pico-8 play session: mixed d-pad (fixed 12-tick cycle), after a click and taps of 🅾, ❎, 🅾+❎, 🅾 in the second before t = 0

[t = 2 s] mixed d-pad (1.2s cycle ×~1): → ← ↑ ↓ + 🅾/❎ taps, ~2s
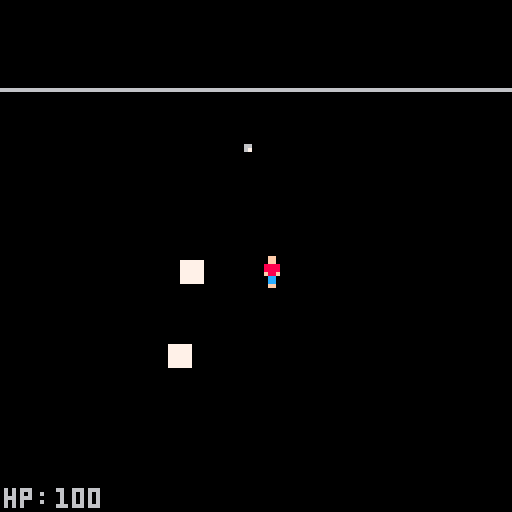
[t = 6 s] mixed d-pad (1.2s cycle ×~5): → ← ↑ ↓ + 🅾/❎ taps, ~6s
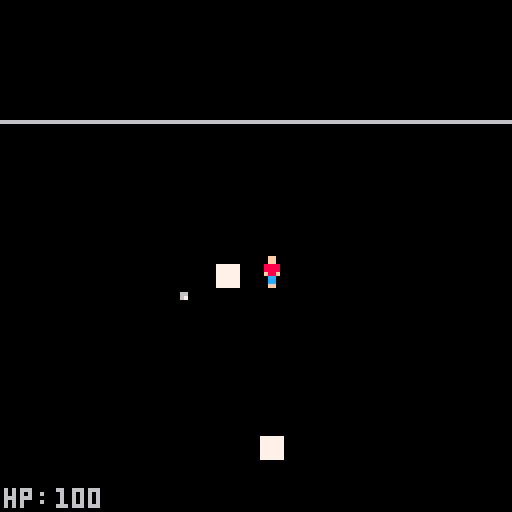

pico-8 cartridge
version 43
__lua__
function _init()
	ipl()
	ipr()
	iene()
	playarea=200
	avoid=35
	
	act=1
end

function _update()
	if btnp(4) and act==1 then
		act=0
	elseif btnp(4) and act==0 then
		act=1
	end
	
	if act==1 then
		upl()
		upr()
		uene()
		enec()
	end
	
	inbound(pl,playarea)
end

function _draw()
		cls()
		
	if act==1 then
		rect(0,0,playarea,playarea)
		camera(pl.x-64,pl.y-64)
		print("hp:",pl.x-63,pl.y+58)
		print(pl.hp,pl.x-50,pl.y+58)
		
		dpl()
		dpr()
		dene()
		
		--debug
		print(pl.dirc,3,2)
		print(enetick,3,8)
		print(#pr,3,14)
		print(wave,3,20)
	end
	
	--inventory
	if act==0 then
		camera(1,1)
		rect(35,35,50,50)
	end
end
-->8
--player
function ipl()
	pl={
		x=50,
		y=50,
		sp=1,
		speed=2,
		dirc=0,
		sdirc=0,
		hp=100,
		tickpr=0,
		firerate=10,
		lockd=0
	}
end

function upl()
		if btn(0) then
			pl.x-=pl.speed
			pl.dirc=0
		end
		if btn(1) then
			pl.x+=pl.speed
			pl.dirc=1
		end
		if btn(2) then
			pl.y-=pl.speed
			pl.dirc=2
		end
		if btn(3) then
			pl.y+=pl.speed
			pl.dirc=3
		end
		
		if btn(0) and btn(2) then
			pl.dirc=4
		end
		if btn(1) and btn(2) then
			pl.dirc=5
		end
		if btn(0) and btn(3) then
			pl.dirc=6
		end
		if btn(1) and btn(3) then
			pl.dirc=7
		end
		
	 --lock direction
		if btnp(5) and pl.lockd==0 then
			pl.sdirc=pl.dirc
			pl.lockd=1
		elseif btnp(5) and pl.lockd==1 then
			pl.lockd=0
		end
		
		--fire in locked direction
		if pl.lockd==1 then
			pl.dirc=pl.sdirc
		end
		
		--fire rate
		if pl.tickpr<pl.firerate then
			pl.tickpr+=1
		else
			shoot()
			pl.tickpr=0
		end
		
		--player takes damage
		for e in all(ene) do
			cpr(pl,e)
		end
end

function dpl()
	spr(pl.sp,pl.x,pl.y)
	--lock indicator
	if pl.lockd==1 then
		rectfill(pl.x+4,pl.y-3,pl.x+3,pl.y-2)
	end
end
-->8
--shoot
function ipr()
	pr={
	}
	prstat={
		speed=3,
		sp=19,
		dmg=2
	}
end

function upr()
	for p in all(pr) do
		--move pr in dirc
		if p.dirc==0 then
			p.x=p.x-p.speed
		end
		if p.dirc==1 then
			p.x=p.x+p.speed
		end
		if p.dirc==2 then
			p.y=p.y-p.speed
		end
		if p.dirc==3 then
			p.y=p.y+p.speed
		end
		
		if p.dirc==4 then
			p.x=p.x-p.speed
			p.y=p.y-p.speed
		end
		if p.dirc==5 then
			p.x=p.x+p.speed
			p.y=p.y-p.speed
		end
		if p.dirc==6 then
			p.y=p.y+p.speed
			p.x=p.x-p.speed
		end
		if p.dirc==7 then
			p.y=p.y+p.speed
			p.x=p.x+p.speed
		end	
		
		--delete pr off screen	
		if p.x>playarea or p.x<0 then
			del(pr,p)
		end
		if p.y>playarea-6 or p.y<0 then
			del(pr,p)
		end
	end
end

function dpr()
	for p in all(pr) do
		spr(p.sp,p.x,p.y)
	end	
end
--add projectile to array
function shoot()
	add(pr,{
		x=pl.x,
		y=pl.y,
		dirc=pl.dirc,
		speed=prstat.speed,
		sp=prstat.sp,
		dmg=prstat.dmg
	})
end
-->8
--enemy
function iene()
	ene={}
	estat={
		hp=10,
		dmg=2,
		sp=8,
		act=1
	}
	
	enetick=0
	enemaxtick=120
	wave=0
	wavesize=3
	incwave=0
	
end

function uene()
	path(ene,pl)
	
	if wave==0 then
		wavespawn()
	end
	
	if wave-incwave==5 then
		wavesize+=1
		incwave=incwave+5
	end
	
	if enetick<enemaxtick then
		enetick+=1
	else
		wavespawn()
		enetick=0		
	end
	
	for e in all(ene) do
		delene(ene,e)
	
		for p in all(pr) do
			cpr(e,p)
		end
	end 
end

function dene()
	for e in all(ene) do
		spr(e.sp,e.x,e.y)
	end
end
---pathing for enemies
function path(e,p)
	local dx=0
	local dy=0
	
	for en in all(e) do
		dx=p.x-en.x
		dy=p.y-en.y
		if en.act==1 then
			if dx<0 then
				en.x-=1
			end
			if dx>0 then
				en.x+=1
			end
		
			if dy<0 then
				en.y-=1
			end
			if dy>0 then
				en.y+=1
			end
		end
	end
end
--spawn enemies as wavesize
function wavespawn()
	local i=0
	while i<wavesize do
		spawn(ene,estat.sp,playarea,
								avoid)
		i+=1
	end
	wave+=1
	i=0
end
--add enemy to array
function spawn(o,s,range,avoid)
	add(o,{
		x=rng(range,avoid),
		y=rng(range,avoid),
		sp=s,
		hp=estat.hp,
		dmg=estat.dmg,
		act=estat.act
		})
end
--rng for enemy pos spawn
function rng(range,avoid)
	local rn=0
	rn=flr(rnd(range))
	while rn>pl.x-avoid and rn<pl.x+avoid or
							rn>pl.y-avoid and rn<pl.y+avoid do
		
		rn=flr(rnd(range))
	end
	return rn		
end
--delete enemy on 0 hp
function delene(o,e)
	if e.hp<=0 then
		del(o,e)
	end
end
-->8
--collisions
--projectile collision
function cpr(v,o)
	if abs(v.x-o.x)<5 and
				abs(v.y-o.y)<5 then
		v.hp=v.hp-o.dmg
	end
end
-- player inbound collision
function inbound(o,a)
	local lx1=pl.x-2
	local lx2=pl.x+2
	local ly1=pl.y-2
	local ly2=pl.y+2
		
	if o.x>a-5 then
		pl.x=lx1
	end
	if o.x<-2 then
		pl.x=lx2
	end
	if o.y>a-7 then
		pl.y=ly1
	end
	if o.y<0 then
		pl.y=ly2
	end
end

function enec()
	local c=count(ene)
	
	for i=1,c do
		e1=ene[i]
		for j=i+1,c do
			e2=ene[j]
			
			if abs(e1.x-e2.x)<4 and 
						abs(e1.y-e2.y)<4 then
				
				--vergleich x
				if abs(min(e1.x)-pl.x)<abs(min(e2.x)-pl.x) then
					e1.x-=1
				else
					e2.x-=1
				end
				if abs(max(e1.x)-pl.x)<abs(max(e2.x)-pl.x) then
					e1.x+=1
				else
					e2.x+=1
				end
				--vergleich y
				if abs(min(e1.y)-pl.y)<abs(min(e2.y)-pl.y) then
					e1.y-=1
				else
					e2.y-=1
				end
				if abs(max(e1.y)-pl.y)<abs(max(e2.y)-pl.y) then
					e1.y+=1
				else
					e2.y+=1
				end
				
			end
		end
	end
end

--still need pickup collision
__gfx__
00000000000ff000000000000000000000000000000a000000000000000000000000000000000000000000000000000000000000000000000000000000000000
00000000000ff000000000000000000000000000007a900000000000000000000777777000000000000000000000000000000000000000000000000000000000
0070070000888800000000000000000000000000007a9000007a9000000000000777777000000000000000000000000000000000000000000000000000000000
0007700000888800000000000777770000777770007a9000007a9000000000000777777000000000000000000000000000000000000000000000000000000000
0007700000f88f0000000000aaaaaa0000aaaaaa007a9000007a9000000000000777777000000000000000000000000000000000000000000000000000000000
00700700000cc000000000000999990000999990007a9000007a9000000000000777777000000000000000000000000000000000000000000000000000000000
00000000000cc00000000000000000000000000000000000007a9000000000000777777000000000000000000000000000000000000000000000000000000000
00000000000ff00000000000000000000000000000000000000a0000000000000000000000000000000000000000000000000000000000000000000000000000
00000000000000000000000000000000000000000000000000000000000000000000000000000000000000000000000000000000000000000000000000000000
00000000000000000000000000000000000000000000000000000000000000000000000000000000000000000000000000000000000000000000000000000000
00000000000000000000000000000000000000000000000000000000000000000000000000000000000000000000000000000000000000000000000000000000
00000000000000000000000000066000000000000000000000000000000000000000000000000000000000000000000000000000000000000000000000000000
00000000000000000000000000067000000000000000000000000000000000000000000000000000000000000000000000000000000000000000000000000000
